Run: headless pygame with SDL's dummy video driver; simulated clock (each Clock.tick advances the game by its frame time, no real sleeping); random seed 0; keys injected as events and as key.get_pressed() state; no mouse input.
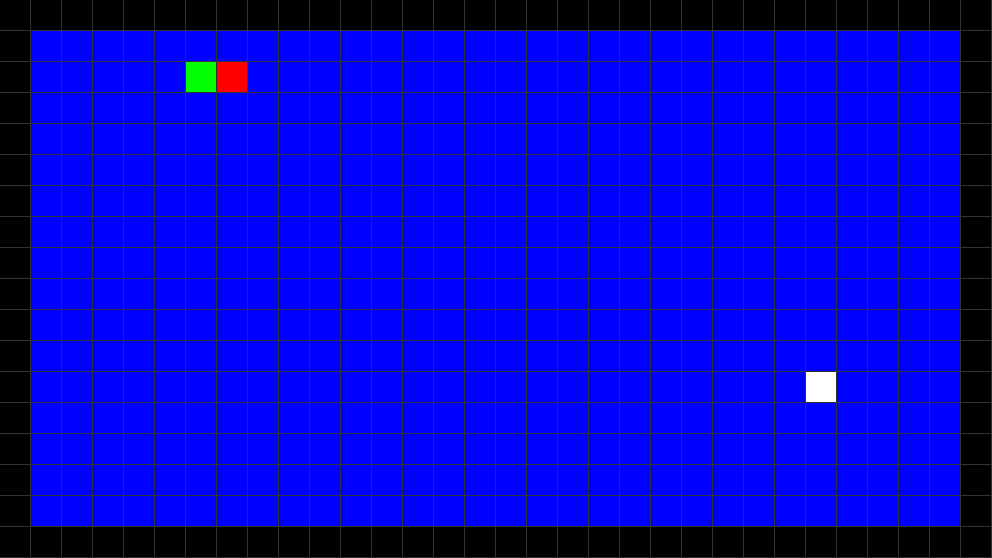
Frame 1 of 4 · flips 1–60 · no input
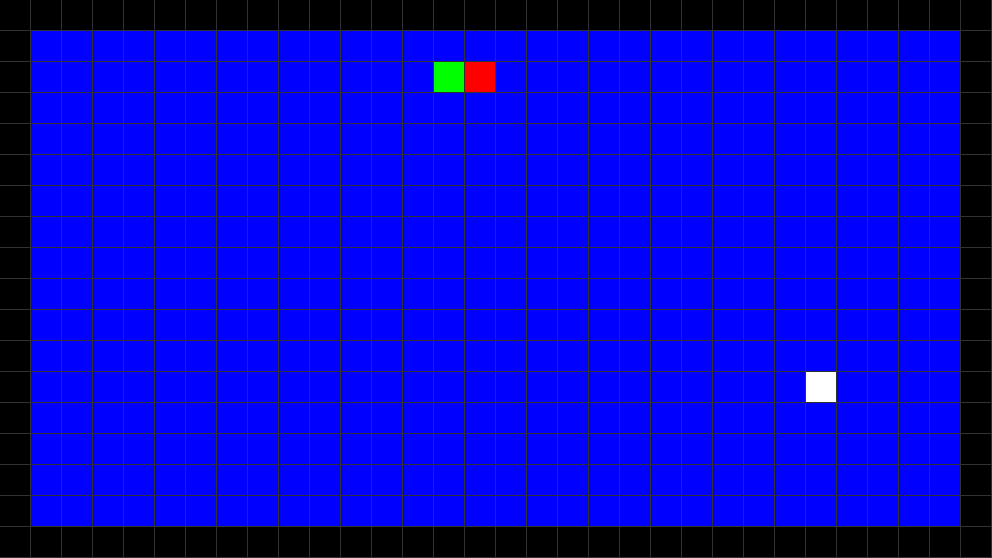
Frame 2 of 4 · flips 61–180 · tapped SPACE, RETURN · held RIGHT (→), D
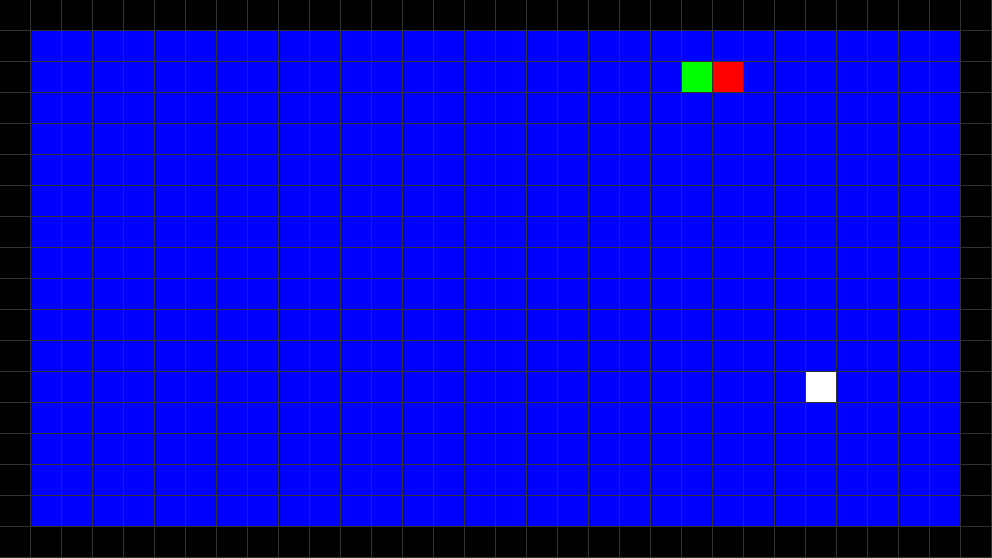
Frame 3 of 4 · flips 181–300 · held DOWN (↓), S
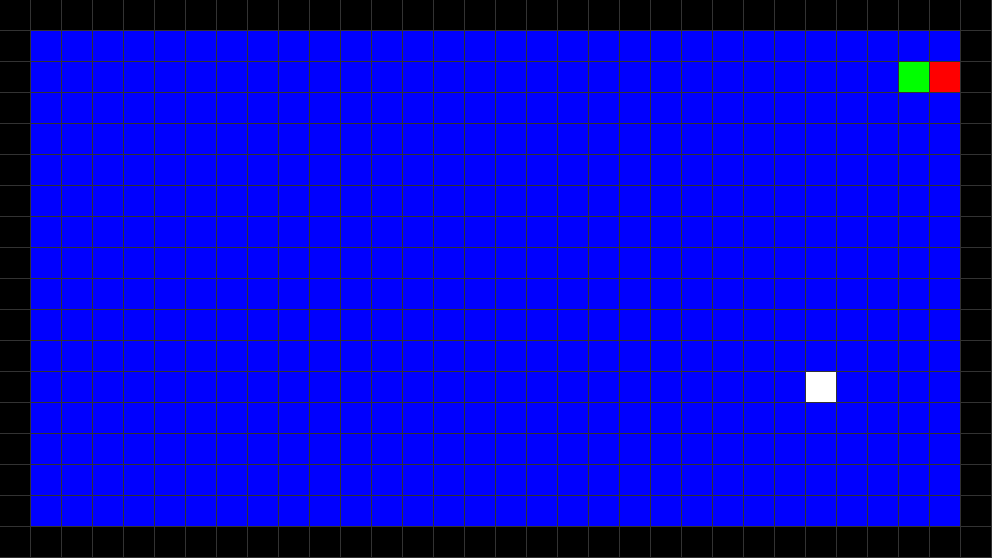
Frame 4 of 4 · flips 301–420 · held LEFT (←), A, UP (↑), W

The pygame program that drew these frames:

import sys, time, random
import pygame as pg

pg.init()
#git hub
matrix = []
matrix_rows = 18
matrix_cols = 32

cell_size = 30
cell_margin = 1

snake_coor = [(2, 3), (2, 2)]
snake_dir = 'right'

apple_point = None

color_bg = (50, 50, 50)
color_cell_empty = (0, 0, 255)
color_cell_snakeHead = (255, 0, 0)
color_cell_snakeBody = (0, 255, 0)
color_cell_apple = (255, 255, 255)
color_cell_edge = (0, 0, 0)

colors_cell = [color_cell_empty, color_cell_snakeHead, color_cell_snakeBody, color_cell_apple, color_cell_edge]

pg.display.set_caption('Snake Game')
fps = 60.0
gameSpeed = fps * 0.25
clock = pg.time.Clock()
screen_size = ((cell_size + cell_margin) * matrix_cols, (cell_size + cell_margin) * matrix_rows)
screen = pg.display.set_mode(screen_size)


def create_matrix():
    global matrix
    matrix = []
    onerow = []
    for row in range(matrix_rows):
        for col in range(matrix_cols):
            if row == 0 or row == matrix_rows - 1 or col == 0 or col == matrix_cols - 1:
                onerow.append(4)
            else:
                onerow.append(0)

        matrix.append(onerow)
        onerow = []

def set_obj():
    global matrix
    #set snake
    row = 0
    col = 0
    for coor in snake_coor:
        if row == 0 and col == 0:
            row, col = coor
            matrix[row][col] = 1
        else:
            row, col = coor
            matrix[row][col] = 2
    #set apple
    row, col = apple_point
    matrix[row][col] = 3

def create_apple():
    global apple_point
    row = 0
    col = 0

    while True:
        row = random.randint(0, matrix_rows - 1)
        col = random.randint(0, matrix_cols - 1)
        if matrix[row][col] == 0:
            apple_point = (row, col)
            return


def draw_matrix():
    for row in range(matrix_rows):
        for col in range(matrix_cols):
            color = colors_cell[matrix[row][col]]
            pg.draw.rect(screen, color, ((cell_size + cell_margin) * col, (cell_size + cell_margin) * row, cell_size, cell_size))

def game_set():
    create_matrix()
    create_apple()
    set_obj()

def game_run():
    global snake_dir
    frame = 1

    while True:
        key = 0
        
        for event in pg.event.get():
            if event.type == pg.QUIT:
                return
            if event.type == pg.KEYDOWN:
                key = event.key
        
        if key == pg.K_ESCAPE:
            return
        elif key == pg.K_UP and snake_dir != 'down':
            snake_dir = 'up'
        elif key == pg.K_LEFT and snake_dir != 'right':
            snake_dir = 'left'
        elif key == pg.K_RIGHT and snake_dir != 'left':
            snake_dir = 'right'
        elif key == pg.K_DOWN and snake_dir != 'up':
            snake_dir = 'down'
        else:
            pass

        if frame % gameSpeed == 0:
   
            F_row = 0
            F_col = 0
            row, col = snake_coor[0]

            if snake_dir == 'up':
                F_row = -1
            elif snake_dir == 'down':
                F_row = 1
            elif snake_dir == 'left':
                F_col = -1
            elif snake_dir == 'right':
                F_col = 1

            forwardCell = checkForwardCell(row, col)

            if forwardCell == 0:
                snake_coor.insert(0, (row + F_row, col + F_col))
                snake_coor.pop()
            elif forwardCell == 3:
                snake_coor.insert(0, (row + F_row, col + F_col))
                create_apple()
            else:
                time.sleep(1.5)
                return


            create_matrix()
            set_obj()

        screen.fill(color_bg)
        draw_matrix()
        pg.display.update()
        frame += 1
        clock.tick(fps)
        
def checkForwardCell(row, col):
    if snake_dir == 'up':
        return matrix[row - 1][col]
    elif snake_dir == 'down':
        return matrix[row + 1][col]
    elif snake_dir == 'left':
        return matrix[row][col - 1]
    elif snake_dir == 'right':
        return matrix[row][col + 1]
    else:
        return None
    
    
        


def main():
    game_set()
    game_run()
    pg.quit()

if __name__ == "__main__":
    main()
